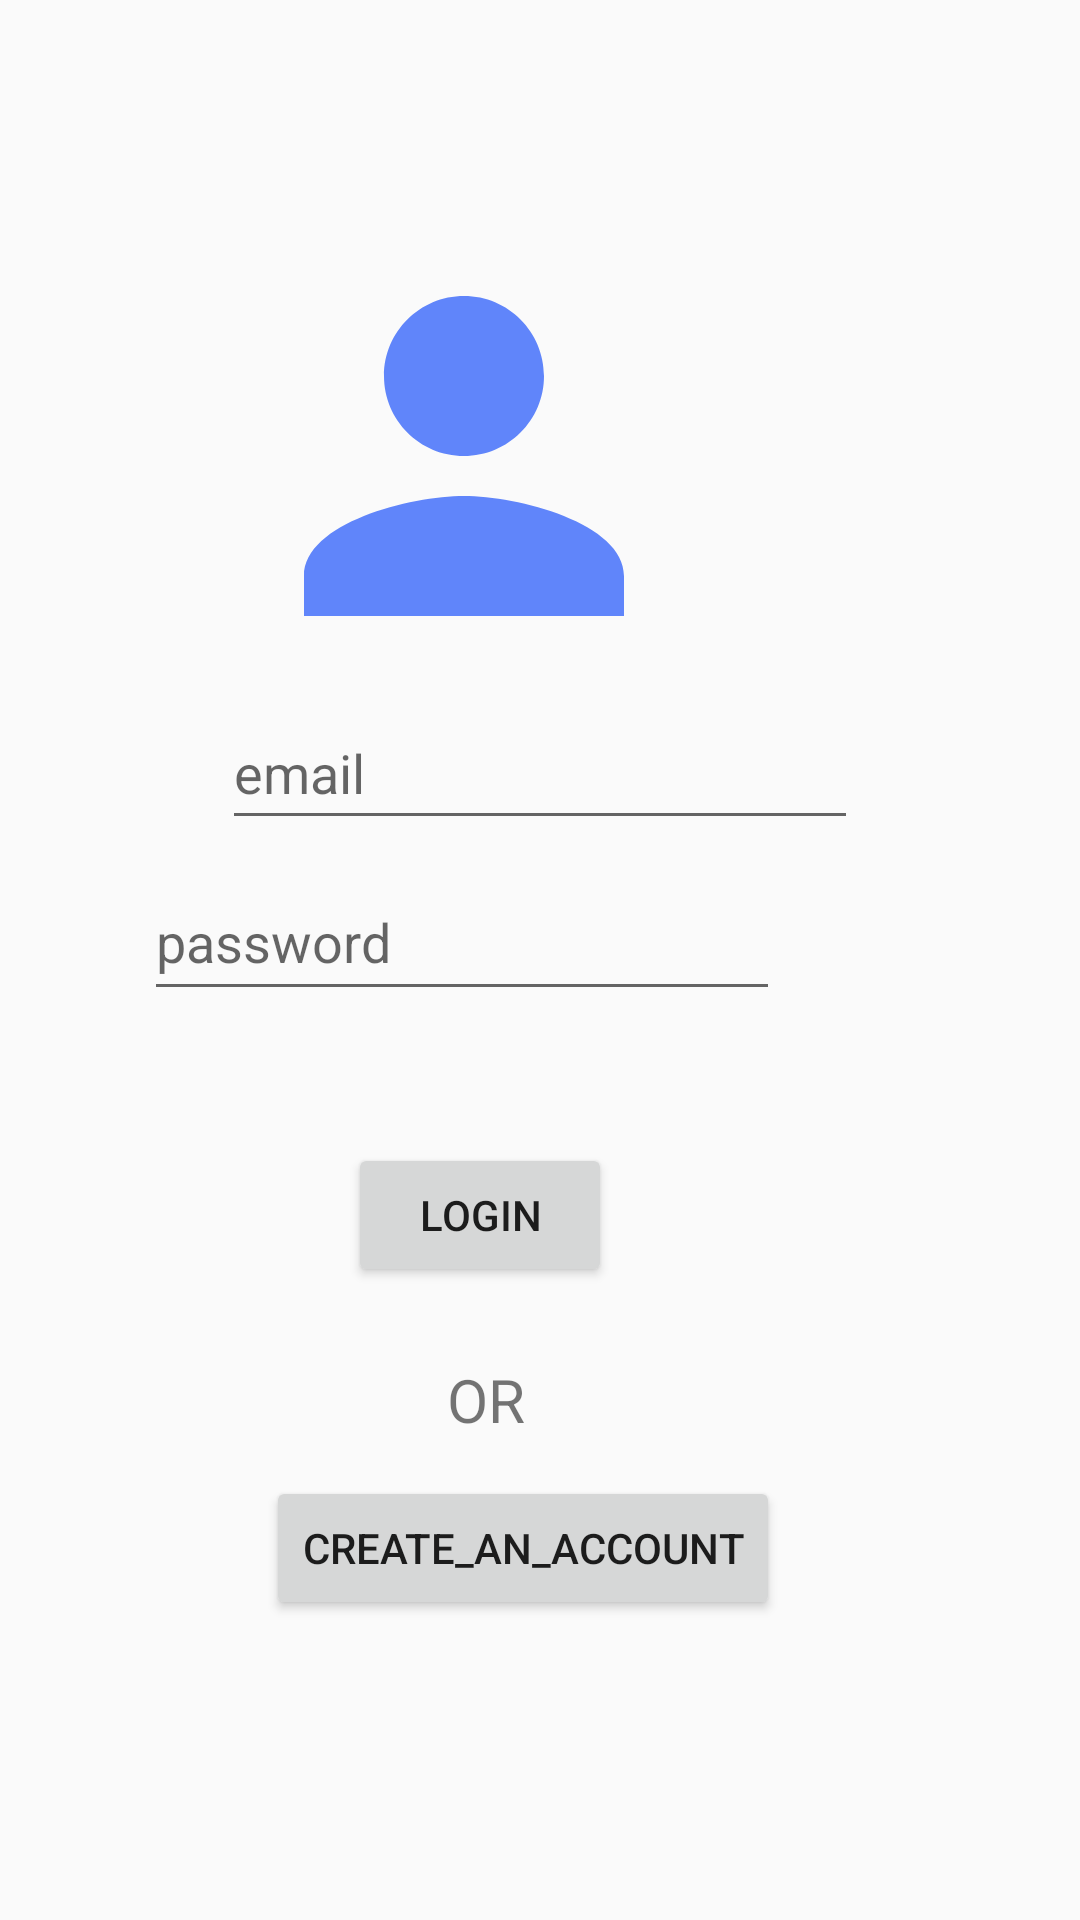

Produce the Android XML layout that renders to this screen, including the resource entries it uses.
<!-- AndroidManifest.xml: application theme Theme.MyTask -->
<!-- res/layout/activity_main.xml -->
<?xml version="1.0" encoding="utf-8"?>
<androidx.constraintlayout.widget.ConstraintLayout xmlns:android="http://schemas.android.com/apk/res/android"
    xmlns:app="http://schemas.android.com/apk/res-auto"
    xmlns:tools="http://schemas.android.com/tools"
    android:layout_width="match_parent"
    android:layout_height="match_parent"
    android:id="@+id/main_layout"
    tools:context=".MainActivity">
    <ImageView
        android:id="@+id/imageView"
        android:layout_width="187dp"
        android:layout_height="160dp"
        android:layout_marginTop="72dp"
        android:layout_marginEnd="112dp"
        android:src="@drawable/ic_person"
        app:layout_constraintEnd_toEndOf="parent"
        app:layout_constraintTop_toTopOf="@id/main_layout" />

    <EditText
        android:id="@+id/email_reg"
        android:layout_width="212dp"
        android:layout_height="48dp"
        android:ems="10"
        android:hint="email"
        android:inputType="textEmailAddress"
        android:minHeight="48dp"
        app:layout_constraintEnd_toEndOf="parent"
        app:layout_constraintStart_toStartOf="parent"
        app:layout_constraintTop_toBottomOf="@+id/imageView" />

    <EditText
        android:id="@+id/password_reg"
        android:layout_width="212dp"
        android:layout_height="49dp"
        android:layout_marginTop="8dp"
        android:layout_marginEnd="100dp"
        android:ems="10"
        android:hint="password"
        android:inputType="textPassword"
        android:minHeight="48dp"
        app:layout_constraintEnd_toEndOf="parent"
        app:layout_constraintTop_toBottomOf="@+id/email_reg" />

    <Button
        android:id="@+id/login"
        android:layout_width="wrap_content"
        android:layout_height="wrap_content"
        android:layout_marginTop="44dp"
        android:layout_marginEnd="156dp"
        android:text="login"
        android:gravity="center"
        app:layout_constraintEnd_toEndOf="parent"
        app:layout_constraintTop_toBottomOf="@+id/password_reg" />


    <Button
        android:id="@+id/create_new"
        android:layout_width="wrap_content"
        android:gravity="center"
        android:layout_height="wrap_content"
        android:layout_marginTop="8dp"
        android:layout_marginEnd="100dp"
        android:text="@string/create_an_account"
        app:layout_constraintEnd_toEndOf="parent"
        app:layout_constraintTop_toBottomOf="@+id/textView" />

    <TextView
        android:id="@+id/textView"
        android:layout_width="84dp"
        android:layout_height="35dp"
        android:layout_marginTop="20dp"
        android:layout_marginEnd="156dp"
        android:gravity="center"
        android:text="OR"
        android:textAlignment="center"
        android:textSize="20sp"
        app:layout_constraintEnd_toEndOf="parent"
        app:layout_constraintTop_toBottomOf="@+id/login" />
</androidx.constraintlayout.widget.ConstraintLayout>
<!-- resources referenced by this layout -->
<resources>
  <!-- drawable ic_person (drawable) -->
  <vector android:height="24dp" android:tint="#6085FA"
      android:viewportHeight="24" android:viewportWidth="24"
      android:width="24dp" xmlns:android="http://schemas.android.com/apk/res/android">
      <path android:fillColor="@android:color/white" android:pathData="M12,12c2.21,0 4,-1.79 4,-4s-1.79,-4 -4,-4 -4,1.79 -4,4 1.79,4 4,4zM12,14c-2.67,0 -8,1.34 -8,4v2h16v-2c0,-2.66 -5.33,-4 -8,-4z"/>
  </vector>
  <string name="create_an_account">create_an_account</string>
  <style name="Theme.MyTask" parent="Theme.AppCompat.Light">
          
          <item name="colorPrimary">@color/purple_500</item>
          <item name="colorPrimaryVariant">@color/purple_700</item>
          <item name="colorOnPrimary">@color/white</item>
          
          <item name="colorSecondary">@color/teal_200</item>
          <item name="colorSecondaryVariant">@color/teal_700</item>
          <item name="colorOnSecondary">@color/black</item>
          
          <item name="android:statusBarColor" tools:targetApi="l">?attr/colorPrimaryVariant</item>
          
      </style>
  <!-- not gathered from this repository: default colours our renderer supplied (Android Studio template values) -->
  <color name="purple_500">#FF6200EE</color>
  <color name="purple_700">#FF3700B3</color>
  <color name="teal_200">#FF03DAC5</color>
  <color name="teal_700">#FF018786</color>
  <color name="black">#FF000000</color>
  <color name="white">#FFFFFFFF</color>
</resources>
